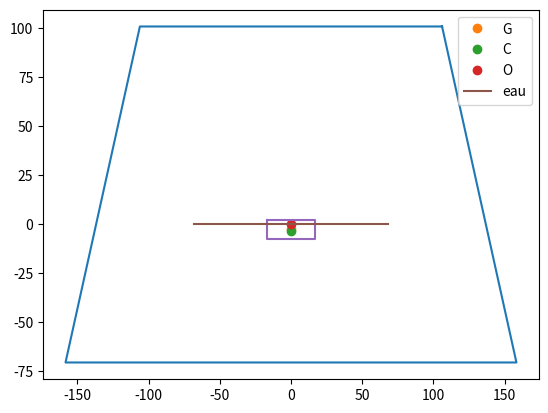

Reproduce this figure in Python.
import matplotlib.pyplot as plt
from mpl_toolkits.mplot3d import Axes3D
import numpy as np

## Objectifs:
# Obtenir la position, et le volume immergé en fonction de l'angle téta

# Obtenir le MSIT en fonction des positions relatives des centres de carène et de gravité et du Volume:
""" On modélise notre engin flottant par un pavé de profondeur b, de hauteur h, de largeur l """

# LOLILOL
h = 9.5
# b=
l = 34
robj = 0.8*10**3   # Masse volumique de l'objet en kg/m^3
rofl = 10**3   # Masse volumique du fluide kg/m^3
# Vp est le volume du pavé
# Vp=l*b*h
# I est le moment quadratique
# H rayon du cercle que forme les centres de carène en fonction de téta
# i hauteur immergée de l'objet d'après archimède:
i = robj/rofl*h
# V=i*l*b  #V volume de la partie imergée
# I=b*h**3/12 
# H=I/V
# a=  #a distance entre G et C le centre de carène ce qu'est relou à calculer
# MSIT=rofl*(I-V*a) 
# 
# def affichage_de_la_situation_initiale3D(teta):
#     X=[0,l,l,0,0,l,l,0]
#     Y=[0,0,b,b,0,0,b,b]
#     Z=[0,0,0,0,h,h,h,h]
#     


#On reste dans le plan
def affichage_la_situation_initiale2D():
    X = [-l/2, l/2, l/2, -l/2, -l/2]  #ABCDA
    Z = [h - i, h - i, -i, -i, h - i]
    EAU = [-2*l, 2*l]
    NIV_EAU = [0, 0]

    plt.plot([0], [(h - 2*i)/2], 'o', label='G')
    plt.plot([0], [-i/2], 'o', label='C')
    plt.plot([0], [0], 'o', label='O')
    plt.plot(X, Z)
    plt.plot(EAU, NIV_EAU, label='eau')
    plt.legend()


def affichage(teta):
    phi = np.arctan((h-i)/2)
    d = ((l/2)**2 + (h-i)**2)**1/2
    C = [d*np.cos(phi + teta), d*np.sin(phi + teta)]
    D = [-C[0] + l*np.cos(teta), C[1] - l*np.sin(teta)]
    A = [D[0] - h*np.cos(teta), h*np.sin(teta) - D[1]]
    B = [np.cos(teta)*h + C[0], np.sin(teta)*h - C[1]]
    X = [A[0], B[0], C[0], D[0], A[0]]
    Y = [A[1], B[1], C[1], D[1], A[1]]
    plt.plot(X,Y)
    plt.show()

def rotation(teta):
    rDC = ((l/2)**2 + (h-i)**2)**1/2
    rAB = (i**2 + (l/2)**2)**1/2

    phiDC = np.arctan((h - i) / 2)
    phiAB = np.arctan((i/(l/2)))

    Cj = rDC*np.exp(1j*(phiDC+teta))
    Dj = rDC*np.exp(1j*(np.pi-phiDC + teta))
    Bj = rAB * np.exp(1j * (teta-phiAB))
    Aj = rAB * np.exp(1j * (np.pi + phiAB + teta))

    plt.plot([Cj.real, Dj.real, Aj.real, Bj.real, Cj.real], [Cj.imag, Dj.imag, Aj.imag, Bj.imag, Cj.imag])




# On décide de tourner autour du point O, projeté de G sur NIV_EAU
def affichage_la_situationB(teta):
    Bx = np.cos(teta)*(l/2)+l/2+i*np.sin(teta)
    Bz = (l/2)*np.sin(teta)+(Bx-l)*np.tan(teta)  # ya une erreur recalculer abs et ordonnées de ABCDA
    plt.plot([Bx], [Bz], 'o', label='B')
    plt.show()

rotation(0)
affichage_la_situation_initiale2D()
plt.show()